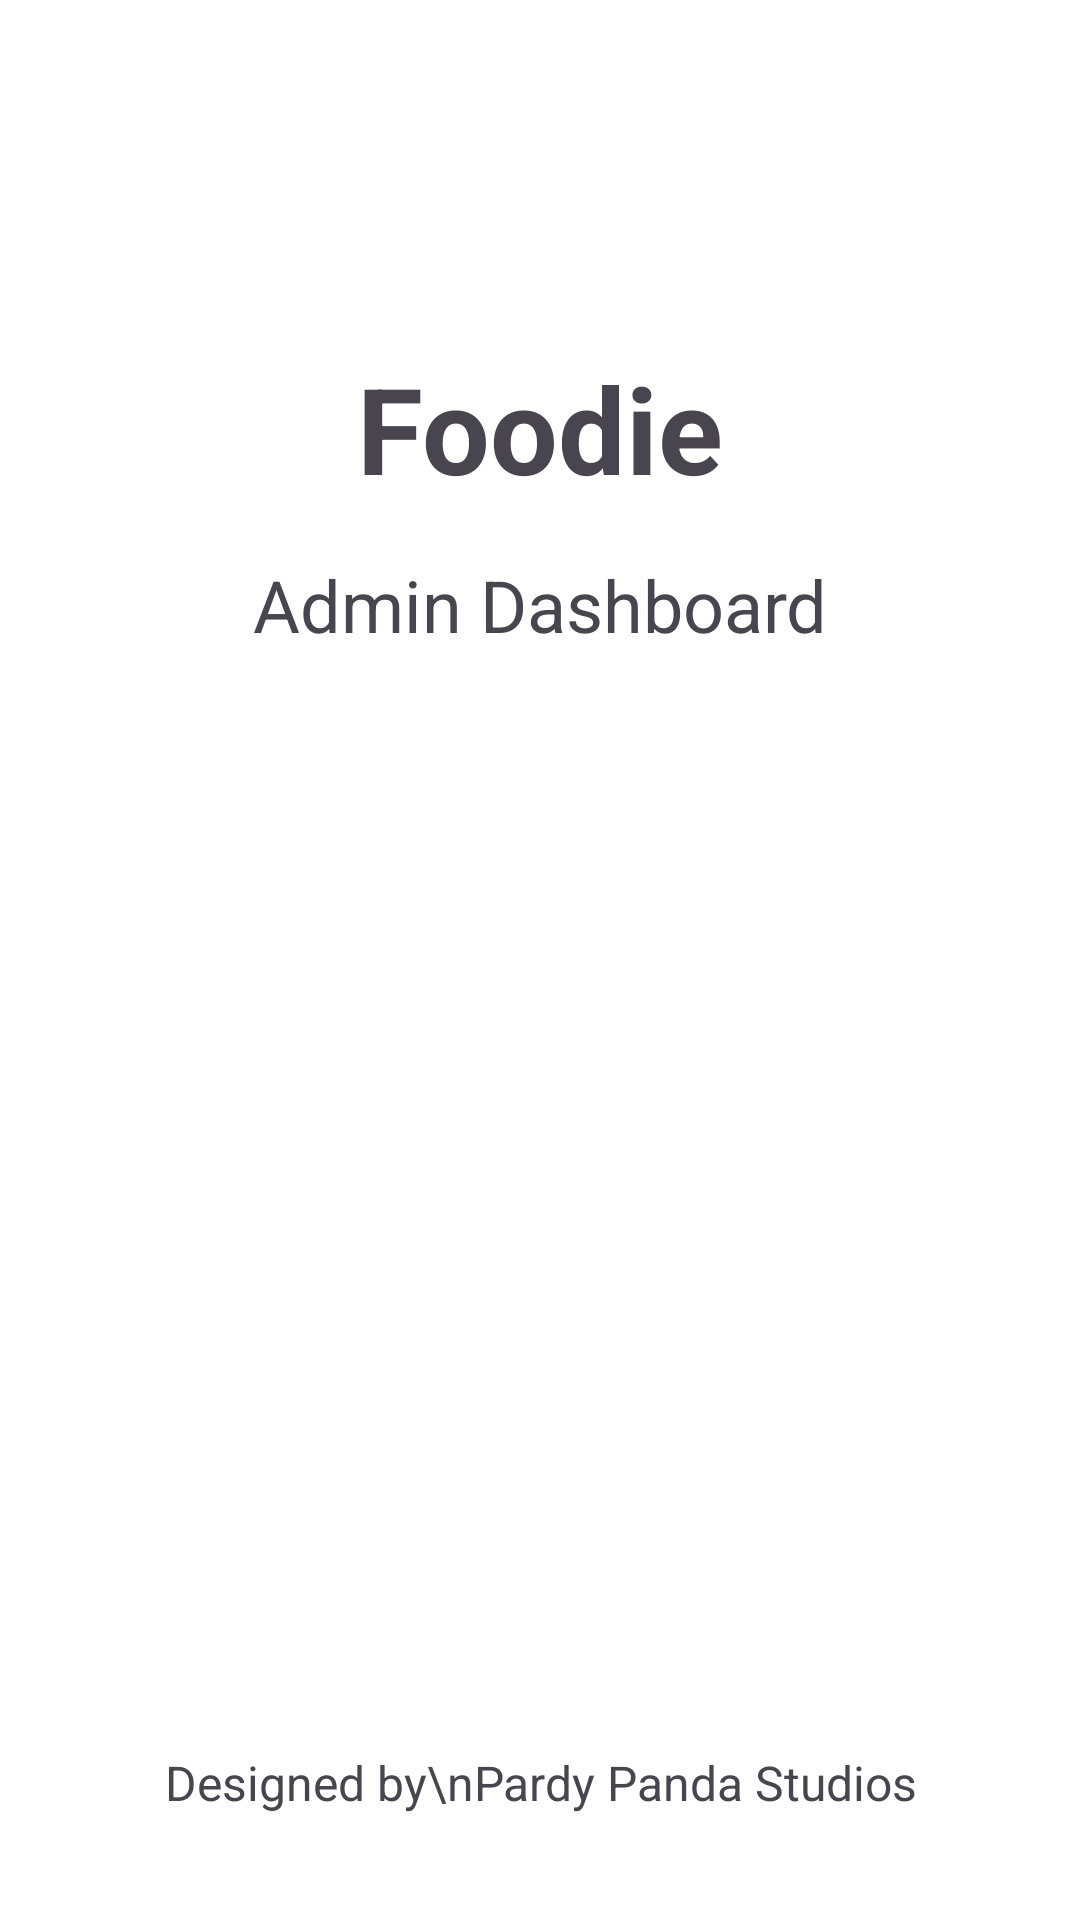

Write the Android layout XML for this screen, with the resource values it uses.
<!-- AndroidManifest.xml: application theme Theme.FoodieAdmin -->
<!-- res/layout/activity_splash_screen.xml -->
<?xml version="1.0" encoding="utf-8"?>
<androidx.constraintlayout.widget.ConstraintLayout xmlns:android="http://schemas.android.com/apk/res/android"
    xmlns:app="http://schemas.android.com/apk/res-auto"
    xmlns:tools="http://schemas.android.com/tools"
    android:layout_width="match_parent"
    android:layout_height="match_parent"
    android:background="@color/white"
    tools:context=".SplashScreenActivity">

    <ImageView
        android:id="@+id/logoSplash"
        android:layout_width="wrap_content"
        android:layout_height="wrap_content"
        android:layout_marginTop="100dp"
        app:layout_constraintEnd_toEndOf="parent"
        app:layout_constraintStart_toStartOf="parent"
        app:layout_constraintTop_toTopOf="parent"
        app:srcCompat="@drawable/logo" />

    <TextView
        android:id="@+id/txtFoodie"
        android:layout_width="wrap_content"
        android:layout_height="wrap_content"
        android:layout_marginTop="16dp"
        android:text="Foodie"
        android:textSize="40sp"
        android:textStyle="bold"
        app:layout_constraintEnd_toEndOf="@+id/logoSplash"
        app:layout_constraintStart_toStartOf="@id/logoSplash"
        app:layout_constraintTop_toBottomOf="@+id/logoSplash" />

    <TextView
        android:id="@+id/txtAdminDashboard"
        android:layout_width="wrap_content"
        android:layout_height="wrap_content"
        android:layout_marginTop="16dp"
        android:text="Admin Dashboard"
        android:textColor="@color/textColor"
        android:textSize="24sp"
        app:layout_constraintEnd_toEndOf="@id/txtFoodie"
        app:layout_constraintStart_toStartOf="@id/txtFoodie"
        app:layout_constraintTop_toBottomOf="@+id/txtFoodie" />

    <TextView
        android:id="@+id/txtDesignedBySplash"
        android:layout_width="wrap_content"
        android:layout_height="wrap_content"
        android:layout_marginBottom="35dp"
        android:text="Designed by\nPardy Panda Studios"
        android:textAlignment="center"
        android:textSize="16sp"
        app:layout_constraintBottom_toBottomOf="parent"
        app:layout_constraintEnd_toEndOf="parent"
        app:layout_constraintStart_toStartOf="parent" />

</androidx.constraintlayout.widget.ConstraintLayout>
<!-- resources referenced by this layout -->
<resources>
  <style name="Theme.FoodieAdmin" parent="Base.Theme.FoodieAdmin" />
  <style name="Base.Theme.FoodieAdmin" parent="Theme.Material3.DayNight.NoActionBar">
          
          
      </style>
  <!-- not gathered from this repository: default colours our renderer supplied (Android Studio template values) -->
  <color name="white">#FFFFFFFF</color>
</resources>
